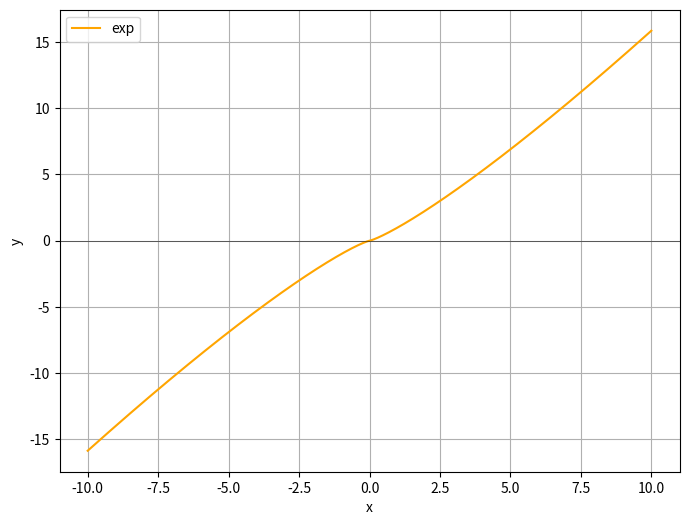
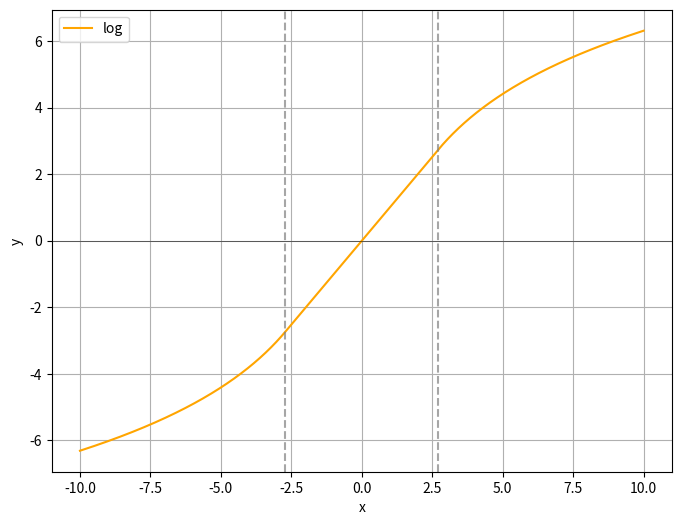

These figures' Python source, in order:
#!/usr/env python
import numpy as np
import matplotlib.pyplot as plt
import math
from scipy.optimize import fsolve

def exponential(x, base, k_exp):
  # return math.pow(base,x) * k_exp
  return pow(x,base) * k_exp

def exp_eqs(vars, base):
  x, k_exp = vars
  eq1 = exponential(x,base,k_exp) - x
  # eq2 = math.log(base) * exponential(x,base,k_exp) - 1
  eq2 = base * exponential(x,base-1,k_exp) - 1
  return [eq1,eq2]

def find_range_k_exp(base, initial_guess=(1.0,1.0)):
  range_sol, k_exp_sol = fsolve(exp_eqs, initial_guess, args=(base))
  return range_sol, k_exp_sol

def logarithm(x, base, k_log):
  # if x >= 0.0:
  #   return math.log(x,base) * k_log
  # else:
  #   return math.log(-x,base) * k_log
  return math.log(x,base) * k_log

def log_eqs(vars, base):
  x,k_log = vars
  eq1 = logarithm(x,base,k_log) - x
  eq2 = (k_log / (x*math.log(base))) - 1
  return [eq1,eq2]

def find_range_k_log(base, initial_guess=(1.0,1.0)):
  range_sol, k_log_sol = fsolve(log_eqs, initial_guess, args=(base))
  return range_sol, k_log_sol

exp_base = 1.2
log_base = 1.2
k_exp = 1.0
k_log = 0.5
a_log = k_log / (math.e*math.log(log_base))
range_log = math.e
y_exp_list = []
y_log_list = []
x = np.linspace(-10, 10, 1000)
# range_exp, k_exp = find_range_k_exp(exp_base)
# print("range_exp = ",range_exp)
# print("k_exp = ", k_exp)
# range_log, k_log = find_range_k_log(log_base)
# print("range_log = ", range_log)
# print("k_log = ", k_log)
for i in x:
  if i >= 0:
    y_exp = exponential(i, exp_base, k_exp)
  if i < 0:
    y_exp = -exponential(-i, exp_base, k_exp)
  # if i>range_exp:
  #   y_exp = exponential(i,exp_base,k_exp)
  # elif i<-range_exp:
  #   y_exp = -exponential(-i,exp_base,k_exp)
  # else:
  #   y_exp = i
  y_exp_list.append(y_exp)
for i in x:
  if i>range_log:
    y_log = logarithm(i,log_base,k_log)
  elif i<-range_log:
    y_log = -logarithm(-i,log_base,k_log)
  else:
    y_log = i * a_log
  y_log_list.append(y_log)

plt.figure(figsize=(8, 6))
plt.plot(x, y_exp_list, label="exp", color='orange')
# plt.axvline(-range_exp, color='gray', linestyle='--', alpha=0.7)
# plt.axvline(range_exp, color='gray', linestyle='--', alpha=0.7)
plt.axhline(0, color='black', linewidth=0.5, alpha=0.7)
plt.xlabel("x")
plt.ylabel("y")
plt.legend()
plt.grid()
plt.show()

plt.figure(figsize=(8, 6))
plt.plot(x, y_log_list, label="log", color='orange')
plt.axvline(-range_log, color='gray', linestyle='--', alpha=0.7)
plt.axvline(range_log, color='gray', linestyle='--', alpha=0.7)
plt.axhline(0, color='black', linewidth=0.5, alpha=0.7)
plt.xlabel("x")
plt.ylabel("y")
plt.legend()
plt.grid()
plt.show()